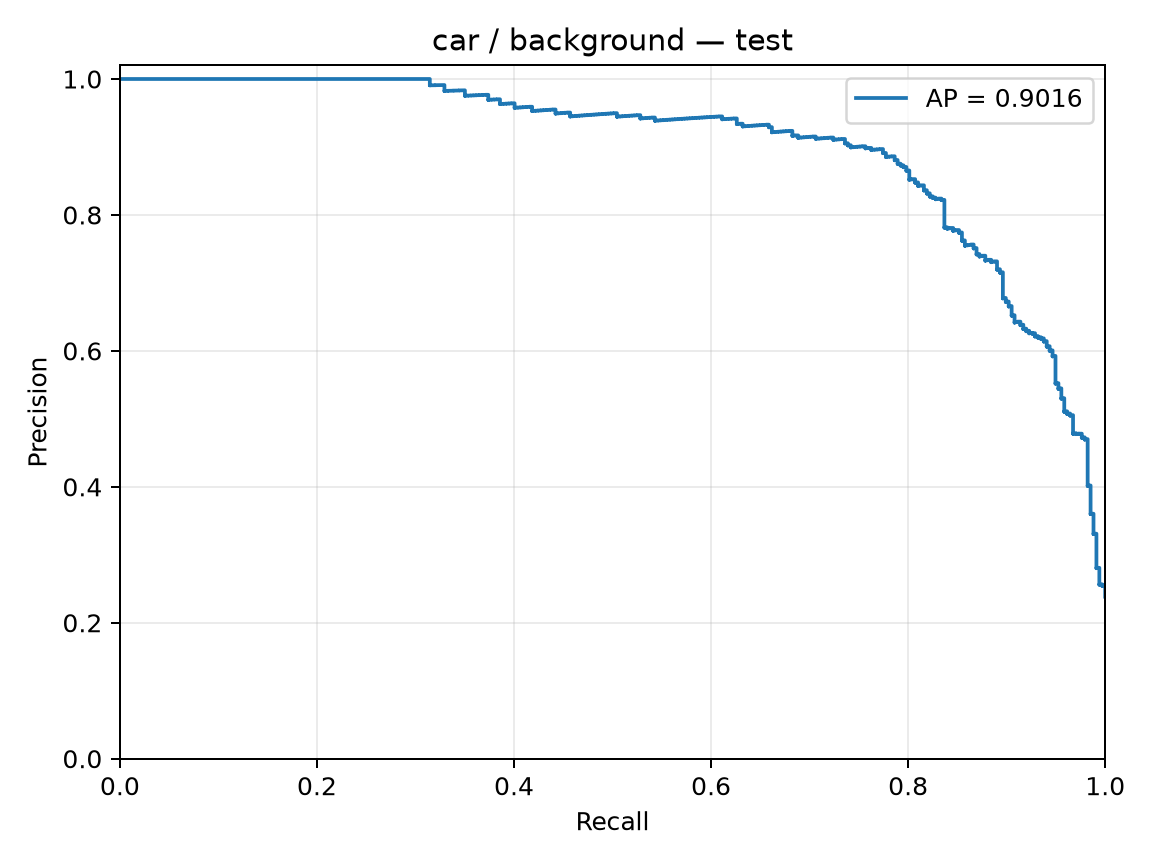

The table this chart was drawn from, first rows:
precision, recall, threshold
0.2383, 1.0, -4.014
0.2385, 1.0, -3.932
0.2387, 1.0, -3.867
0.2388, 1.0, -3.831
0.239, 1.0, -3.813
0.2392, 1.0, -3.778
0.2393, 1.0, -3.772
0.2395, 1.0, -3.755
0.2397, 1.0, -3.709
0.2399, 1.0, -3.701
0.24, 1.0, -3.701
0.2402, 1.0, -3.694
0.2404, 1.0, -3.694
0.2405, 1.0, -3.654
0.2407, 1.0, -3.653
0.2409, 1.0, -3.628
0.2411, 1.0, -3.615
0.2412, 1.0, -3.595
0.2414, 1.0, -3.591
0.2416, 1.0, -3.585
0.2418, 1.0, -3.575
0.2419, 1.0, -3.553
0.2421, 1.0, -3.519
0.2423, 1.0, -3.518
0.2424, 1.0, -3.503
0.2426, 1.0, -3.477
0.2428, 1.0, -3.477
0.243, 1.0, -3.455
0.2431, 1.0, -3.443
0.2433, 1.0, -3.436
0.2435, 1.0, -3.407
0.2437, 1.0, -3.404
0.2438, 1.0, -3.384
0.244, 1.0, -3.381
0.2442, 1.0, -3.365
0.2444, 1.0, -3.361
0.2446, 1.0, -3.344
0.2447, 1.0, -3.341
0.2449, 1.0, -3.334
0.2451, 1.0, -3.327
0.2453, 1.0, -3.323
0.2454, 1.0, -3.298
0.2456, 1.0, -3.29
0.2458, 1.0, -3.283
0.246, 1.0, -3.28
0.2462, 1.0, -3.259
0.2463, 1.0, -3.244
0.2465, 1.0, -3.22
0.2467, 1.0, -3.212
0.2469, 1.0, -3.198
0.2471, 1.0, -3.193
0.2472, 1.0, -3.186
0.2474, 1.0, -3.183
0.2476, 1.0, -3.165
0.2478, 1.0, -3.16
0.248, 1.0, -3.157
0.2482, 1.0, -3.153
0.2483, 1.0, -3.137
0.2485, 1.0, -3.136
0.2487, 1.0, -3.136
... 1,354 more rows
